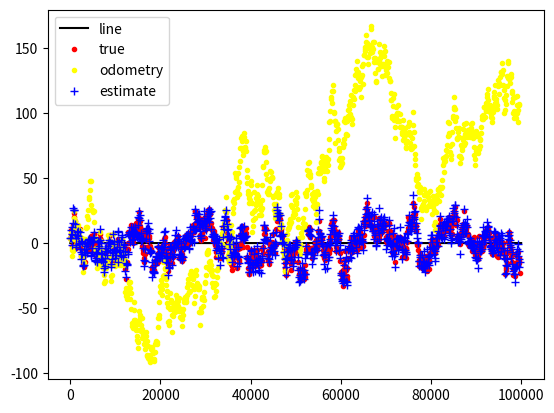

Reproduce this figure in Python.
import numpy as np
import matplotlib.pyplot as plt
import matplotlib.animation as animation

fig = plt.figure()
ims = []
ims_x = []
ims_y = []
ims_X = []
ims_Y = []
ims_Xg = []
ims_Yg = []
ims_Xo = []
ims_Yo = []

r = 100.0 #(unit:mm)
Tv = 0.064 #(unit:ms)
Osigma = 5 #(mm^2)
Lsigma = 5 #(mm^2)
sigma = [0.0 , 0.0]
LLLsigma = 5
Xo = 0.0
Yo = 0.0
x  = 0.0
y  = 0.0
X = 0.0
Y = 0.0
Xg = 0.0
Yg = 0.0
Mx = 0.0
My = 0.0
dTx = 0.0
dTy = 0.0
ddTx = 0.0
ddTy = 0.0
lx = np.linspace(0, 100000, 100000)
ly = lx*0
t = 0 
x = np.random.normal(0, LLLsigma)
y = np.random.normal(0, LLLsigma)
X = x
Y = y
Xo = x
Yo = y
Xoo = x
Yoo = y
Mx = x
My = y
Dg = 0.0
Do = 0.0
D = 0.0

while(t<1000):
	t += 1
	ims_x.append(x)
	ims_y.append(y)
	ims_Xo.append(Xo)
	ims_Yo.append(Yo)
	ims_X.append(X)
	ims_Y.append(Y)
	ims_Xg.append(Xg)	
	ims_Yg.append(Yg)	
	Mx = 0
	My = 0
	dTx = r+ np.random.normal(0, LLLsigma)
	dTy = -y*r/1000 + np.random.normal(0, LLLsigma)
	x += dTx
	y += dTy
	ddTx = dTx + np.random.normal(0, Osigma)
	ddTy = dTy + np.random.normal(0, Osigma)
	Xo += ddTx
	Yo += ddTy
	Xoo = X + ddTx
	Yoo = Y + ddTy 
	Xg  = x
	Yg  = y+np.random.normal(0, Lsigma)
	sigma[0] = (sigma[0])+(Osigma)
	sigma[1] = (sigma[1])+(Osigma)
	X = (sigma[0]*Xg + Lsigma*Xoo)/(sigma[0] + Lsigma)
	Y = (sigma[1]*Yg + Lsigma*Yoo)/(sigma[1] + Lsigma)
	sigma[0] = (sigma[0])*(Lsigma)/(sigma[0] + Lsigma)
	sigma[1] = (sigma[1])*(Lsigma)/(sigma[1] + Lsigma)
	Dg += ((x-Xg)**2+(y-Yg)**2)
	Do += ((x-Xo)**2+(y-Yo)**2)
	D += ((x-X)**2+(y-Y)**2)
	# ims.append(plt.plot(ims_x,ims_y,'.',c="r",label="true"))
	# ims.append(plt.plot(ims_Xo,ims_Yo,'^', c="yellow",label="odometry"))
	# ims.append(plt.plot(ims_Xg,ims_Yg, '+', c="g",label="GPS"))
	# ims.append(plt.plot(ims_X,ims_Y, 'o', c="b",label="estimate"))
	# plt.legend()
	ani = animation.ArtistAnimation(fig, ims, interval=50, repeat_delay=100)

plt.plot(lx, ly, c="black", label="line")
plt.plot(ims_x,ims_y,'.',c="r",label="true")
plt.plot(ims_Xo,ims_Yo,'.', c="yellow",label="odometry")
#plt.plot(ims_Xg,ims_Yg, '+', c="g",label="line")
plt.plot(ims_X,ims_Y, '+', c="b",label="estimate")

#plt.show()
#ani = animation.ArtistAnimation(fig, ims, interval=50, repeat_delay=100)
#ani.save('anim.gif', writer="imagemagick")
plt.legend()
plt.show()
print(sigma[0])
print(Dg/600)
print(Do/600)
print(D/600)